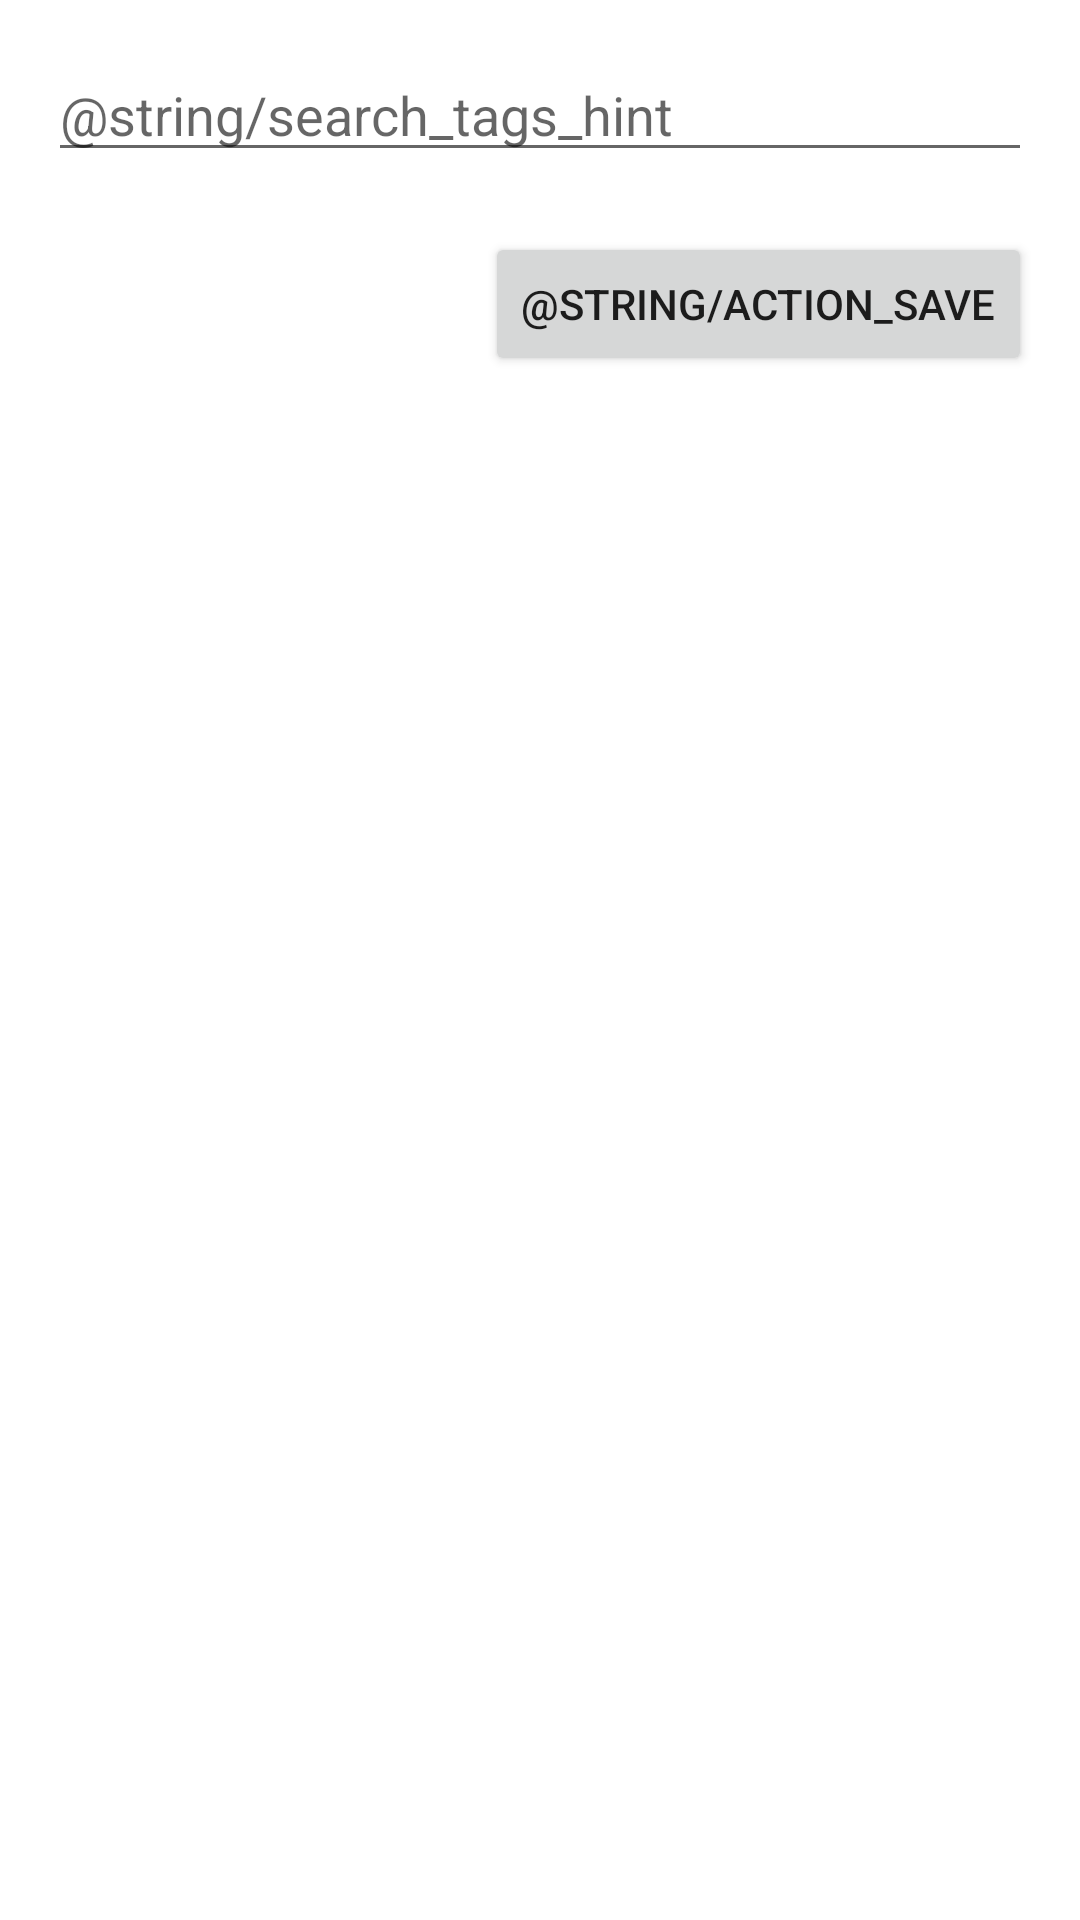

Produce the Android XML layout that renders to this screen, including the resource entries it uses.
<!-- AndroidManifest.xml: application theme Theme.RecipeBook -->
<!-- res/layout/dialog_tag_picker.xml -->
<?xml version="1.0" encoding="utf-8"?>
<LinearLayout xmlns:android="http://schemas.android.com/apk/res/android"
    xmlns:app="http://schemas.android.com/apk/res-auto"
    android:padding="16dp"
    android:orientation="vertical"
    android:layout_width="match_parent"
    android:layout_height="wrap_content">

    <EditText
        android:id="@+id/searchInput"
        android:hint="@string/search_tags_hint"
        android:layout_width="match_parent"
        android:layout_height="wrap_content" />

    <com.google.android.material.chip.ChipGroup
        android:id="@+id/chipGroup"
        android:layout_width="match_parent"
        android:layout_height="wrap_content"
        android:layout_marginTop="8dp"
        app:singleLine="false"
        app:singleSelection="false" />

    <Button
        android:id="@+id/saveButton"
        android:text="@string/action_save"
        android:layout_width="wrap_content"
        android:layout_height="wrap_content"
        android:layout_gravity="end"
        android:layout_marginTop="12dp" />
</LinearLayout>
<!-- resources referenced by this layout -->
<resources>
  <style name="Theme.RecipeBook" parent="Theme.MaterialComponents.DayNight.DarkActionBar">
          
          <item name="colorPrimary">@color/red_500</item>
          <item name="colorPrimaryVariant">@color/red_700</item>
          <item name="colorOnPrimary">@color/white</item>
          
          <item name="colorSecondary">@color/teal_200</item>
          <item name="colorSecondaryVariant">@color/teal_700</item>
          <item name="colorOnSecondary">@color/black</item>
          
          <item name="android:statusBarColor">?attr/colorPrimaryVariant</item>
          
      </style>
  <color name="red_500">#FF5E5B</color>
  <color name="red_700">#FD403C</color>
  <color name="white">#FFFCF2</color>
  <color name="teal_200">#FF03DAC5</color>
  <color name="teal_700">#FF018786</color>
  <color name="black">#FF000000</color>
</resources>
